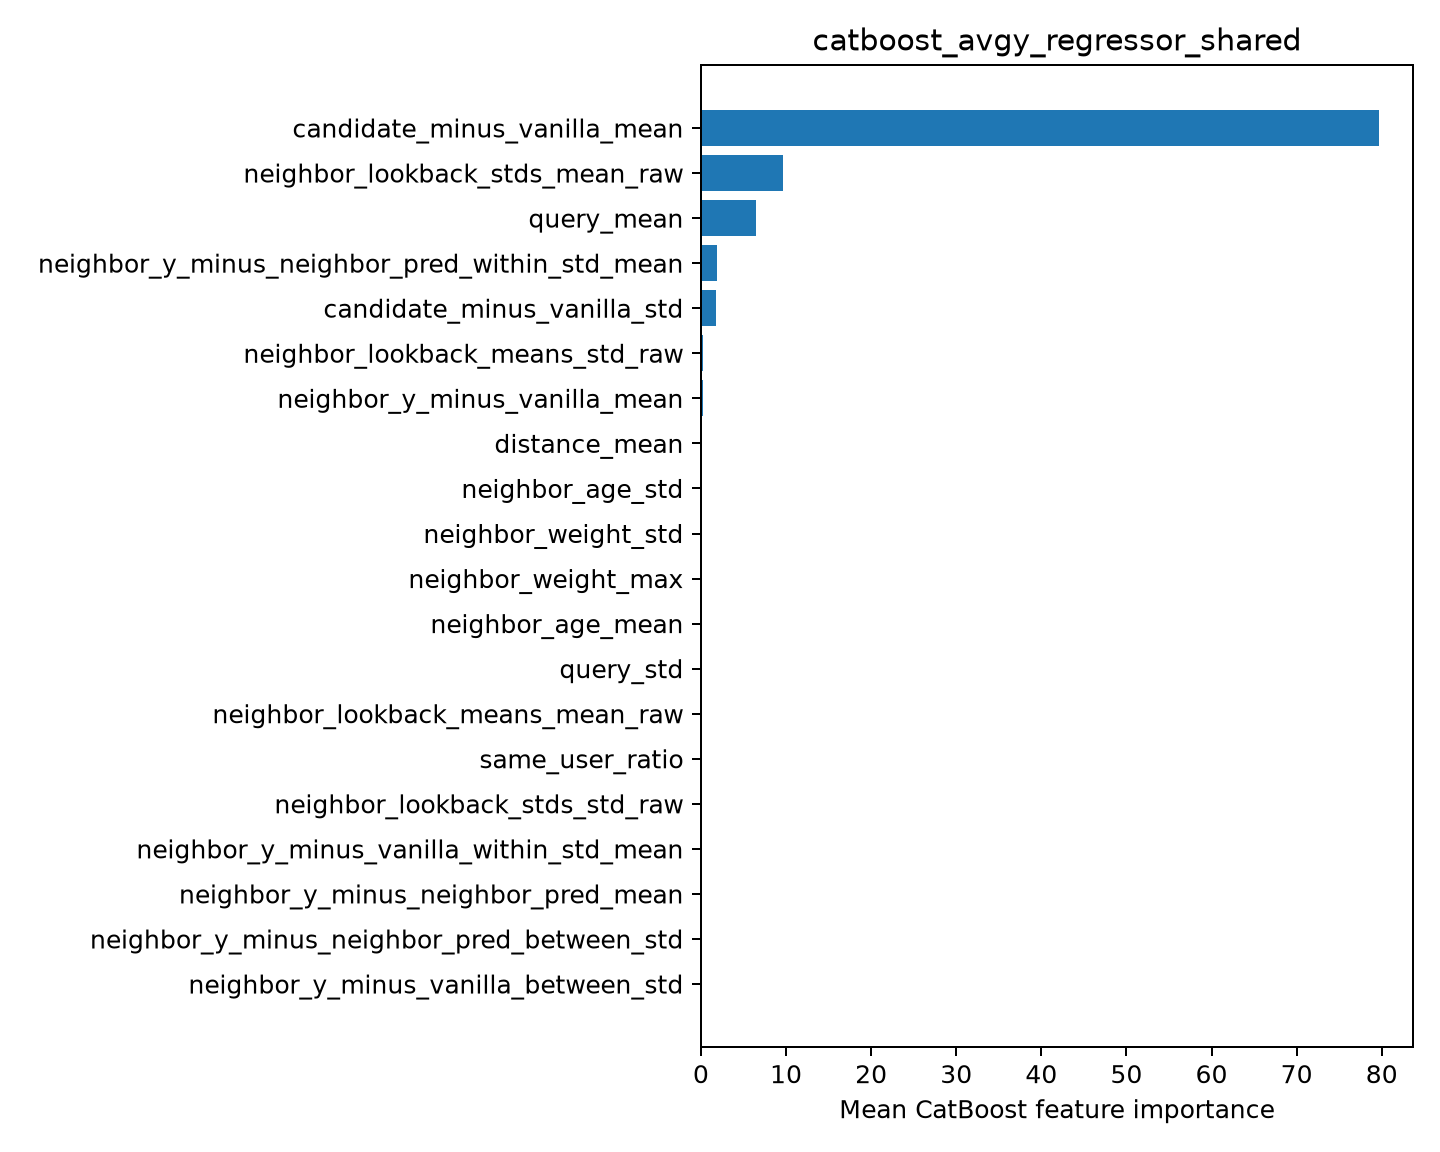

The data file committed next to this chart (first rows):
feature, importance
candidate_minus_vanilla_mean, 79.69
neighbor_lookback_stds_mean_raw, 9.586
query_mean, 6.476
neighbor_y_minus_neighbor_pred_within_st…, 1.866
candidate_minus_vanilla_std, 1.818
neighbor_lookback_means_std_raw, 0.3005
neighbor_y_minus_vanilla_mean, 0.2627
distance_mean, 0.0
neighbor_age_std, 0.0
neighbor_weight_std, 0.0
neighbor_weight_max, 0.0
neighbor_age_mean, 0.0
query_std, 0.0
neighbor_lookback_means_mean_raw, 0.0
same_user_ratio, 0.0
neighbor_lookback_stds_std_raw, 0.0
neighbor_y_minus_vanilla_within_std_mean, 0.0
neighbor_y_minus_neighbor_pred_mean, 0.0
neighbor_y_minus_neighbor_pred_between_s…, 0.0
neighbor_y_minus_vanilla_between_std, 0.0
